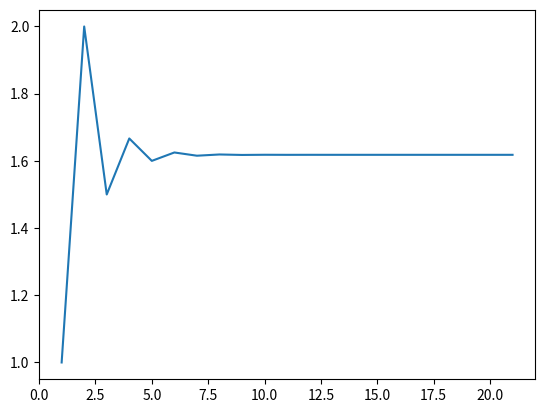

Write the Python code that produced this figure.
import matplotlib.pyplot as plt

def fibo(n):
    if n == 1:
        return [1]
    if n == 2:
        return [1, 1]

    a, b = 1, 1
    series = [a, b]
    for i in range(n):
        c = a + b
        series.append(c)
        a = b
        b = c

    return series

def ratio(series):
    if len(series) < 3:
        return
    n = []
    rseries = []
    for i in range(1, len(series)):
        a = series[i-1]
        b = series[i]
        ratio = b / a
        rseries.append(ratio)
        n.append(i)
    return n, rseries

if __name__ == '__main__':
    n = 20

    x, y = ratio(fibo(n))
    plt.plot(x, y)
    #plt.ylim(1.615, 1.62)
    plt.show()
    print('hi')